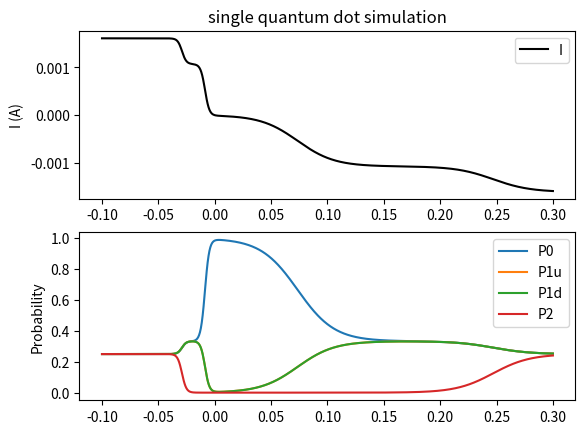

Write the Python code that produced this figure.
# ULTRA-LOW TEMPERATURE INVESTIGATION OF SILICON QUANTUM DOTS
# master equation simulation of electron transport
# through a quantum dot
import numpy as np
import matplotlib.pyplot as plt 

# 1. declare variables
Vs = 0
Vg = 0
Cs = 2.5e-18
Cg = 2e-18
Cd = 1e-18
Clg = 2e-18
Crg = 2e-18
Ctot = Cs + Cg + Cd + Clg + Crg
e = 1.602e-19

T = 20
kb = 8.617e-5
beta  = 1/(T*kb)
J2meV = 6.2415e18 # joule to meV conversion

nsteps = 1000

Vdstart = -0.1
Vdstop = 0.3
Vd = np.linspace(Vdstart,Vdstop,num= nsteps)

Eq = 0
Ec = e**2/Ctot
Eo = []
E1u = []
E1d = []
E2 = []
mu1 = []
mu2 = []
fermi1 = []
fermi2 =[]
fermi1 = []
fermi2 =[]


tL = tR = 0.04e9
dL = dR = 125e-9

I = []
P = []
Po = np.zeros(nsteps)
P1u = np.zeros(nsteps)
P1d = np.zeros(nsteps)
P2 = np.zeros(nsteps)
count = 0
# iterate over Vd
for val in Vd:
    # 2. calculate charge state energies
    # print energies 
    # N = 0
    Eonow = ((-e*(0)+ Cs*Vs + Cd*val + Cg*Vg)**2/(2*Ctot))*J2meV
    Eo.append(Eonow)
    # N = 1
    E1unow = ((-e*(1)+ Cs*Vs + Cd*val + Cg*Vg)**2/(2*Ctot)+Eq)*J2meV
    E1u.append(E1unow)
    mu1now = E1unow - Eonow
    mu1.append(mu1now)
    E1dnow = E1unow
    E1d.append(E1dnow)
    # N = 2
    E2now = (((-e*(2)+ Cs*Vs + Cd*val + Cg*Vg)**2/(2*Ctot))+2*Eq)*J2meV
    E2.append(E2now)
    mu2now = E2now - E1unow
    mu2.append(mu2now)

    # 3. calculate chemical potentials and Fermi functions
    muL = -Vs
    muR = -val

    fermi1uL = 1/(np.exp(beta*(E1unow-Eonow-muL))+1)
    fermi1dL = 1/(np.exp(beta*(E1dnow-Eonow-muL))+1)
    fermi2uL =  1/(np.exp(beta*(E2now-E1unow-muL))+1)
    fermi2dL =  1/(np.exp(beta*(E2now-E1dnow-muL))+1)

    fermi1uR = 1/(np.exp(beta*(E1unow-Eonow-muR))+1)
    fermi1dR = 1/(np.exp(beta*(E1dnow-Eonow-muR))+1)
    fermi2uR =  1/(np.exp(beta*(E2now-E1unow-muR))+1)
    fermi2dR =  1/(np.exp(beta*(E2now-E1dnow-muR))+1)
    fermi1.append(fermi1uR)
    fermi2.append(fermi2uR)

    # 4. calculate tunneling rates
    gammaL = 2*np.pi*tL**2
    gammaR = 2*np.pi*tR**2

    # tunnel right (use gammaR)
    gamma1u0 = gammaL*fermi1uL + gammaR*fermi1uR
    gamma1d0 = gammaL*fermi1dL + gammaR*fermi1dR 
    gamma01d = gammaL*(1-fermi1dL) + gammaR*(1-fermi1dR) 
    gamma01u = gammaL*(1-fermi1uL) + gammaR*(1-fermi1uR) 
    gamma21u = gammaL*(fermi2uL) + gammaR*(fermi2uR) 
    gamma21d = gammaL*(fermi2dL) + gammaR*(fermi2dR) 
    gamma1u2 = gammaL*(1-fermi2uL) + gammaR*(1-fermi2uR) 
    gamma1d2 = gammaL*(1-fermi2dL) + gammaR*(1-fermi2dR) 

    # 5. define A, P, and C matrices and solve for P
    A = np.matrix([
        [-(gamma1u0+gamma1d0), gamma01u, gamma01d, 0],
        [gamma1u0, -(gamma01u+gamma21u), 0, gamma1u2],
        [gamma1d0, 0, -(gamma01d+gamma21d), gamma1d2],
        [1, 1, 1, 1]])
    C = np.array([[0],[0],[0],[1]])
    Ainv = A.getI()

    Pnow = Ainv*C
    Po[count] = Pnow[0]
    P1u[count] = Pnow[1]
    P1d[count] = Pnow[2]
    P2[count] = Pnow[3]

    # on1 = Po[count]*gamma1d0 + Po[count]*gamma1u0 + P2[count]*(gamma1u2+gamma1d2)
    # on0 = P1d[count]*gamma
    on1 = Po[count]*gammaL*(fermi1dL + fermi1uL)
    on2 = P1d[count]*gammaL*fermi2dL + P1u[count]*gammaL*fermi2uL
    off1 = P1d[count]*gammaL*(1-fermi1dL) + P1u[count]*gammaL*(1-fermi1uL)
    off2 = P2[count]*gammaL*((1-fermi2dL) + (1-fermi2uL))

    Inow = (-e)*(on1 + on2 - off1 - off2)
    # Inow = (-e)*(gammaL*fermi2dL*P1d[count] + gammaL*fermi2uL*P1u[count]
    # - gammaL*(1-fermi2uL)*P2[count] + gammaL*(1-fermi2dL)*P2[count]) 
    I.append(Inow)
    count +=1

# 6. plot I vs. Vd

#################################Energies################################
""" plt.subplot(3,1,1)
plt.plot(Vd,Eo,label='E0')
plt.plot(Vd,E1u,label='E1u')
plt.plot(Vd,E1d,label='E1d')
plt.plot(Vd,E2,label='E2')
plt.ylabel('Energy (meV)')
plt.legend(loc='right') """

###############################chem. pot.'s##############################
""" plt.subplot(3,1,2)
plt.plot(Vd,mu1,label='mu1')
plt.plot(Vd,mu2,label='mu2')
plt.ylabel('chemical potential (meV)')
plt.legend()
plt.grid(True) """
#################################Fermi's#################################
""" plt.subplot(3,1,3)
plt.plot(Vd,fermi1,label='Fermi 1')
plt.plot(Vd,fermi2,label='Fermi 2')
plt.xlabel('Vd (V)')
plt.ylabel('nf')
plt.legend(loc='right')
plt.grid(True) """
##############################Probabilities##############################
plt.subplot(2,1,1)
plt.plot(Vd,I,'k-',label='I')
plt.title('single quantum dot simulation')
plt.ylabel('I (A)')
plt.legend()
plt.subplot(2,1,2)
plt.plot(Vd,Po,label='P0')
plt.plot(Vd,P1u,label='P1u')
plt.plot(Vd,P1d,label='P1d')
plt.plot(Vd,P2,label='P2')
plt.ylabel('Probability')
plt.legend()
########################################################################
plt.show() 